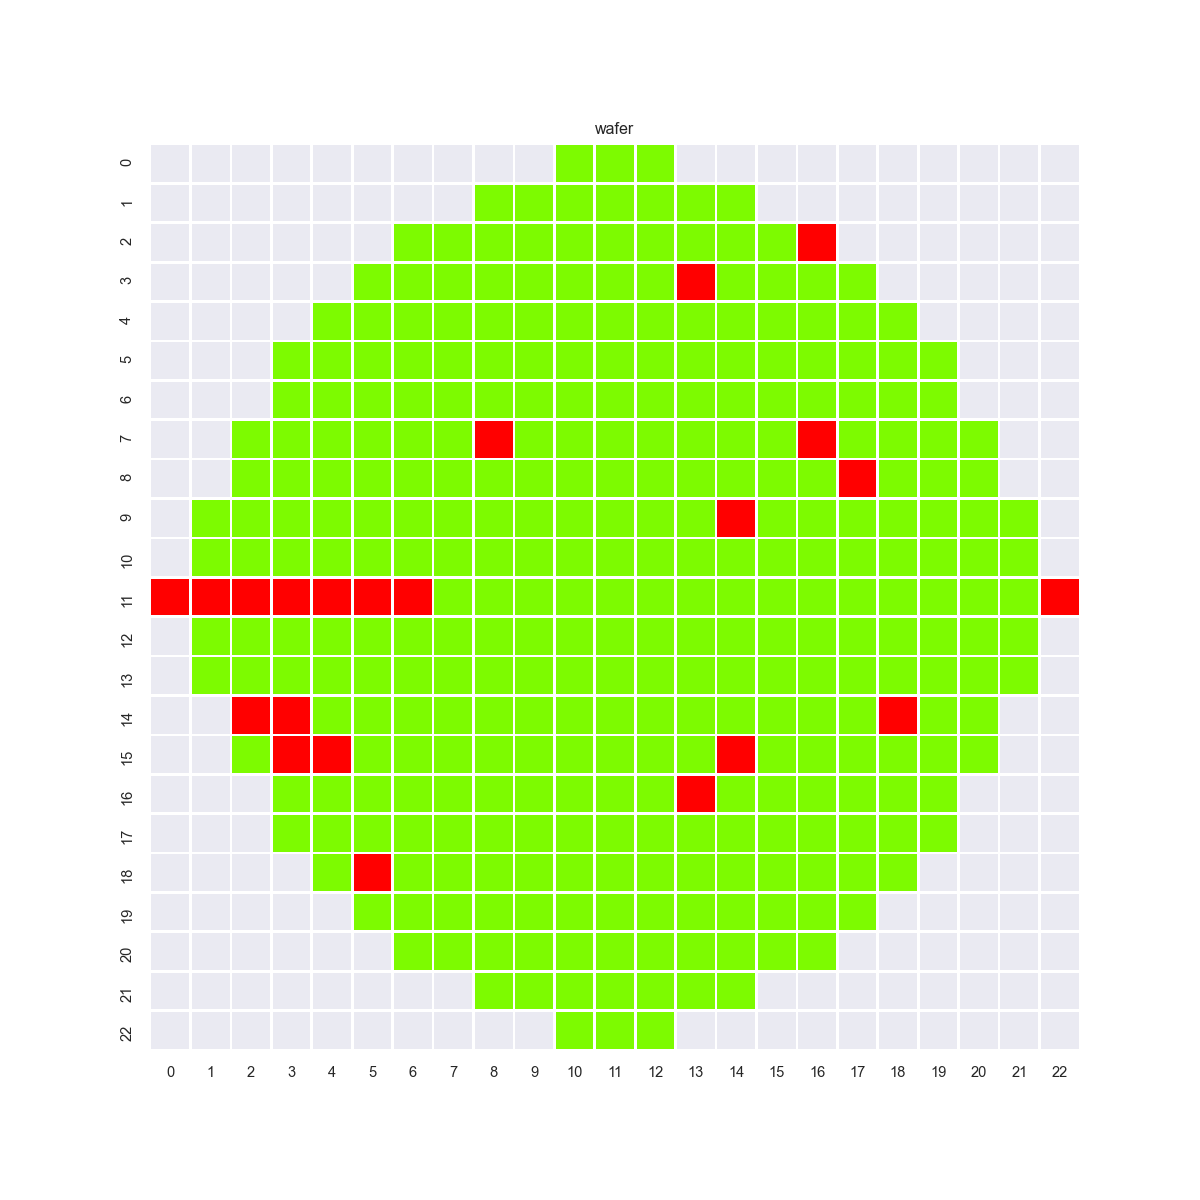

The file beside this chart, header and first rows:
0, 0, 0, 0, 0, 0, 0, 0, 0, 0, 1, 1, 1, 0, 0, 0, 0, 0, 0, 0, 0, 0, 0
0, 0, 0, 0, 0, 0, 0, 0, 1, 1, 1, 1, 1, 1, 1, 0, 0, 0, 0, 0, 0, 0, 0
0, 0, 0, 0, 0, 0, 1, 1, 1, 1, 1, 1, 1, 1, 1, 1, 2, 0, 0, 0, 0, 0, 0
0, 0, 0, 0, 0, 1, 1, 1, 1, 1, 1, 1, 1, 2, 1, 1, 1, 1, 0, 0, 0, 0, 0
0, 0, 0, 0, 1, 1, 1, 1, 1, 1, 1, 1, 1, 1, 1, 1, 1, 1, 1, 0, 0, 0, 0
0, 0, 0, 1, 1, 1, 1, 1, 1, 1, 1, 1, 1, 1, 1, 1, 1, 1, 1, 1, 0, 0, 0
0, 0, 0, 1, 1, 1, 1, 1, 1, 1, 1, 1, 1, 1, 1, 1, 1, 1, 1, 1, 0, 0, 0
0, 0, 1, 1, 1, 1, 1, 1, 2, 1, 1, 1, 1, 1, 1, 1, 2, 1, 1, 1, 1, 0, 0
0, 0, 1, 1, 1, 1, 1, 1, 1, 1, 1, 1, 1, 1, 1, 1, 1, 2, 1, 1, 1, 0, 0
0, 1, 1, 1, 1, 1, 1, 1, 1, 1, 1, 1, 1, 1, 2, 1, 1, 1, 1, 1, 1, 1, 0
0, 1, 1, 1, 1, 1, 1, 1, 1, 1, 1, 1, 1, 1, 1, 1, 1, 1, 1, 1, 1, 1, 0
2, 2, 2, 2, 2, 2, 2, 1, 1, 1, 1, 1, 1, 1, 1, 1, 1, 1, 1, 1, 1, 1, 2
0, 1, 1, 1, 1, 1, 1, 1, 1, 1, 1, 1, 1, 1, 1, 1, 1, 1, 1, 1, 1, 1, 0
0, 1, 1, 1, 1, 1, 1, 1, 1, 1, 1, 1, 1, 1, 1, 1, 1, 1, 1, 1, 1, 1, 0
0, 0, 2, 2, 1, 1, 1, 1, 1, 1, 1, 1, 1, 1, 1, 1, 1, 1, 2, 1, 1, 0, 0
0, 0, 1, 2, 2, 1, 1, 1, 1, 1, 1, 1, 1, 1, 2, 1, 1, 1, 1, 1, 1, 0, 0
0, 0, 0, 1, 1, 1, 1, 1, 1, 1, 1, 1, 1, 2, 1, 1, 1, 1, 1, 1, 0, 0, 0
0, 0, 0, 1, 1, 1, 1, 1, 1, 1, 1, 1, 1, 1, 1, 1, 1, 1, 1, 1, 0, 0, 0
0, 0, 0, 0, 1, 2, 1, 1, 1, 1, 1, 1, 1, 1, 1, 1, 1, 1, 1, 0, 0, 0, 0
0, 0, 0, 0, 0, 1, 1, 1, 1, 1, 1, 1, 1, 1, 1, 1, 1, 1, 0, 0, 0, 0, 0
0, 0, 0, 0, 0, 0, 1, 1, 1, 1, 1, 1, 1, 1, 1, 1, 1, 0, 0, 0, 0, 0, 0
0, 0, 0, 0, 0, 0, 0, 0, 1, 1, 1, 1, 1, 1, 1, 0, 0, 0, 0, 0, 0, 0, 0
0, 0, 0, 0, 0, 0, 0, 0, 0, 0, 1, 1, 1, 0, 0, 0, 0, 0, 0, 0, 0, 0, 0
